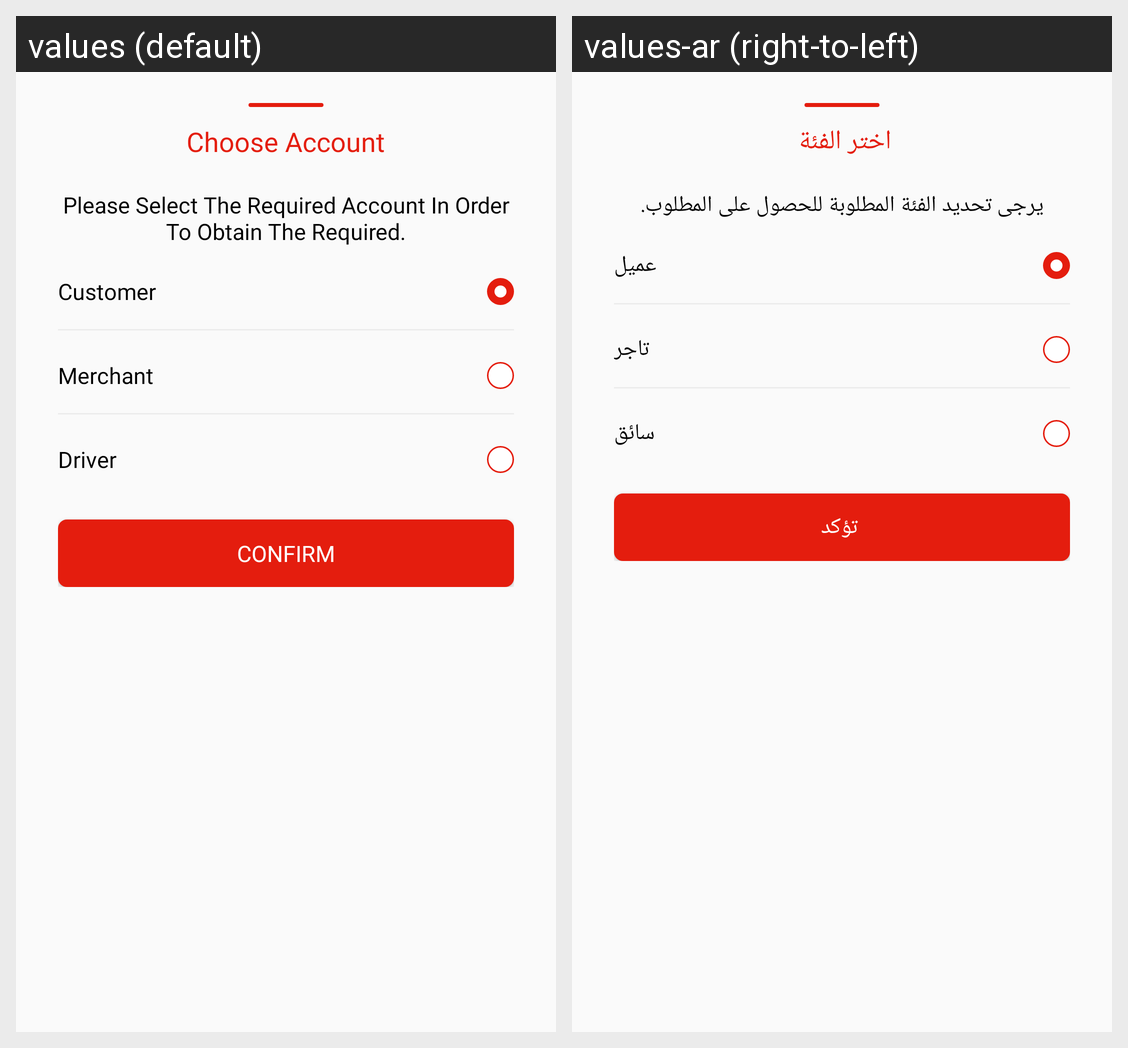

Translations of the strings shown on this Android screen, per locale in the grid:
Android screen res/layout/bottom_sheet_switch_account.xml rendered under 2 locales, left to right: values (default), values-ar (right-to-left). Device: Nexus 5 (rendered at 1080×1920; each locale shown at half size, 540×960, under a caption strip naming it); theme AppTheme.
Strings drawn on this screen, with the default value and each locale's value (text and hints the layout hard-codes, and strings that could not be matched under every locale, appear in the picture but are not listed):

choose_category
  values: Choose Account
  values-ar: اختر الفئة 

please_select_the_required_category_in_order_to_obtain_the_required
  values: Please Select The Required Account In Order To Obtain The Required.
  values-ar: يرجى تحديد الفئة المطلوبة للحصول على المطلوب.

customer
  values: Customer
  values-ar: عميل

merchant
  values: Merchant
  values-ar: تاجر

driver
  values: Driver
  values-ar: سائق

confirm
  values: confirm
  values-ar:  تؤكد
